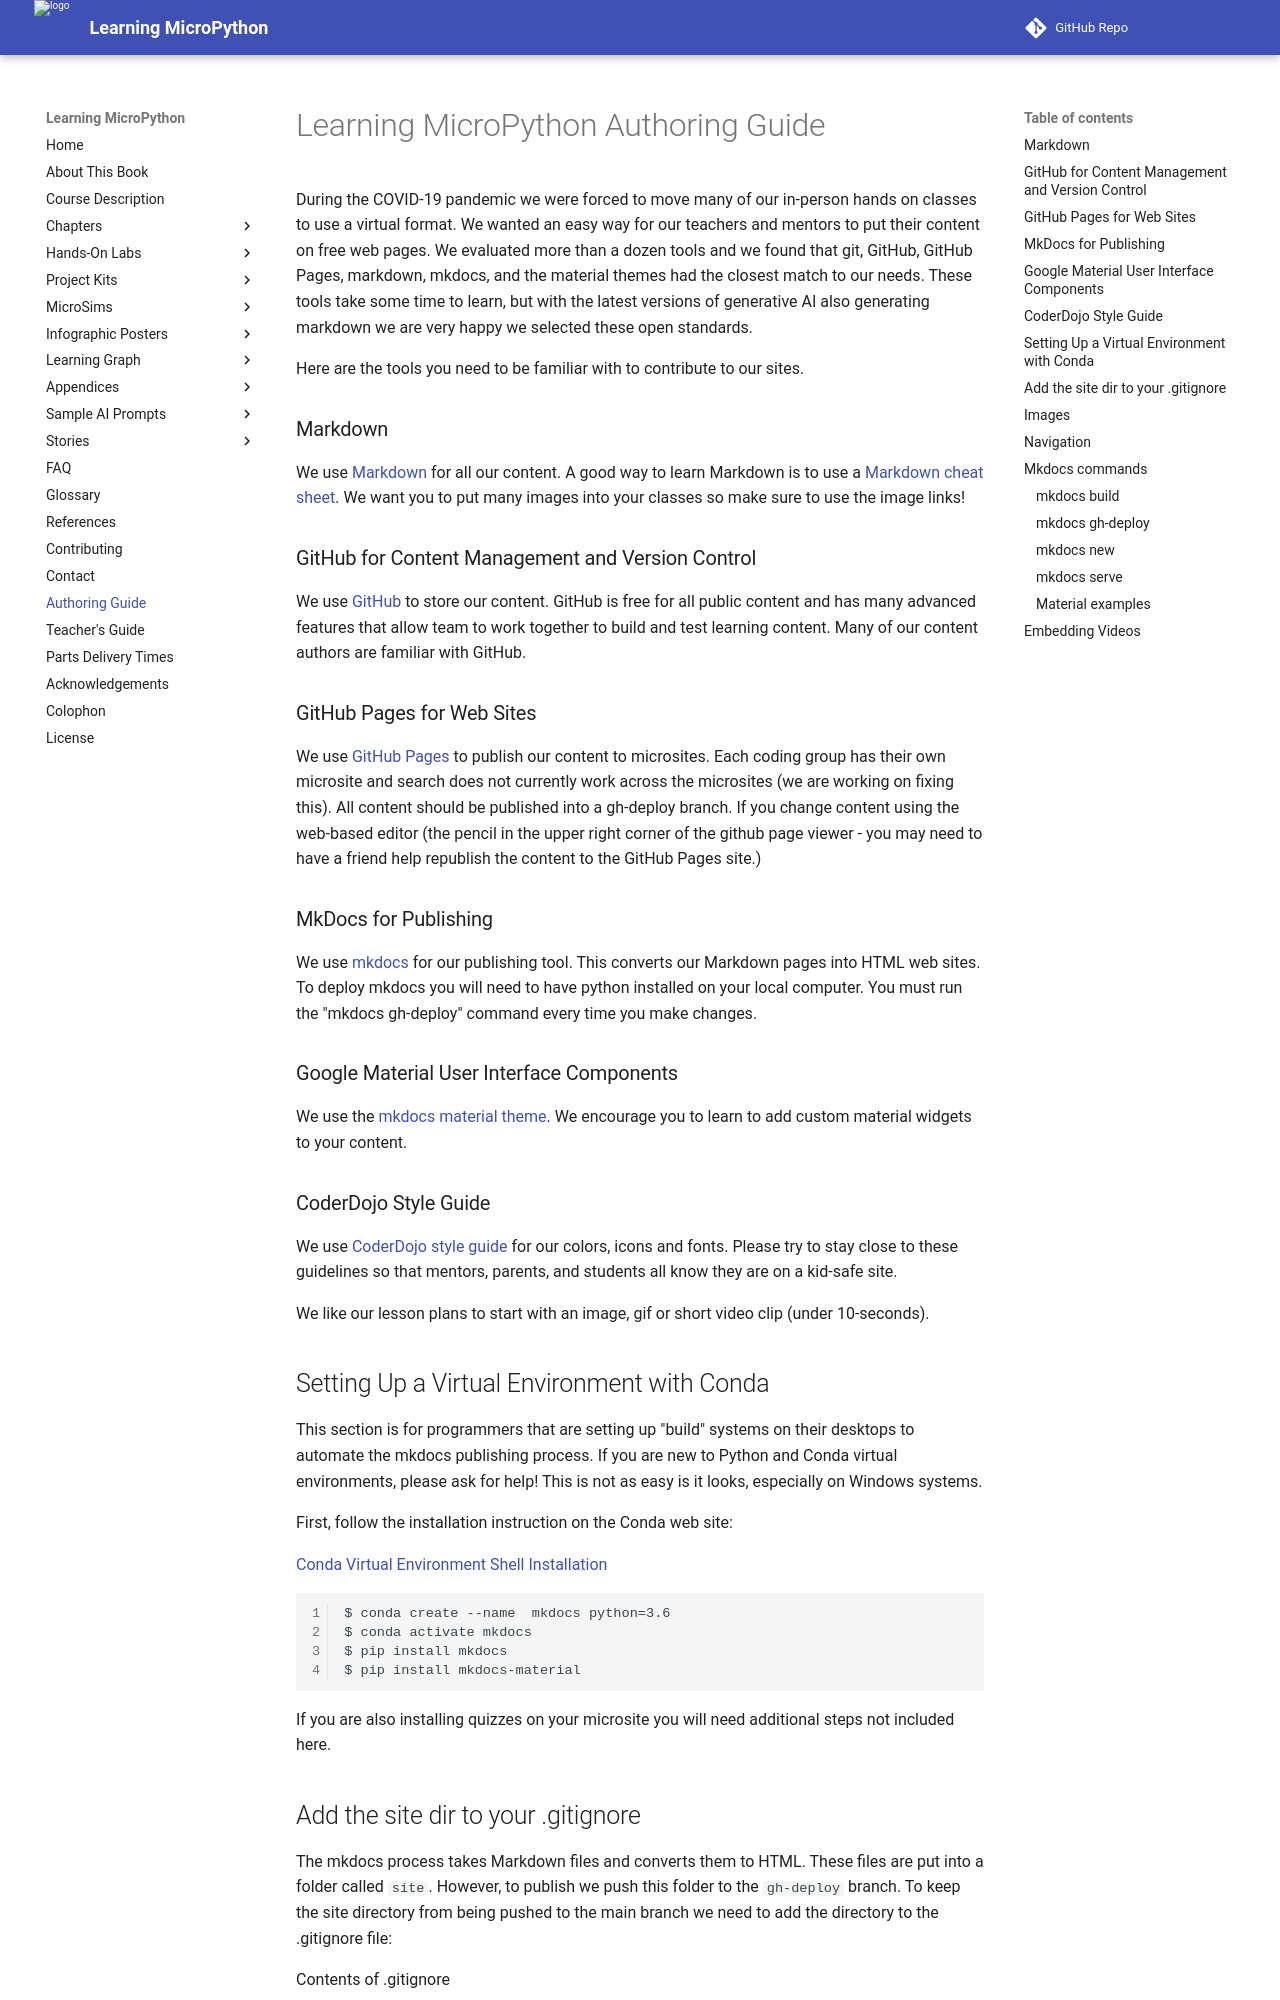

repository: dmccreary/learning-micropython · page: misc/content-authoring-guide/index.html · generator: mkdocs

# Learning MicroPython Authoring Guide

During the COVID-19 pandemic we were forced to move many of our in-person hands on classes to
use a virtual format.  We wanted an easy way for our teachers and mentors
to put their content on free web pages.  We evaluated more than a dozen tools
and we found that git, GitHub, GitHub Pages, markdown, mkdocs, and the material themes
had the closest match to our needs.  These tools take some time to learn, but
with the latest versions of generative AI also generating markdown we are
very happy we selected these open standards.

Here are the tools you need to be familiar with to contribute to our sites.

### Markdown

We use [Markdown](https://en.wikipedia.org/wiki/Markdown) for all our content.  A good way to learn Markdown is to use a [Markdown cheat sheet](https://www.markdownguide.org/cheat-sheet/).  We want you to put many images into your classes so make sure to use the image links!

### GitHub for Content Management and Version Control

We use [GitHub](https://github.com/) to store our content.  GitHub is free for all public content and has many advanced features that allow team to work together to build and test learning content.  Many of our
content authors are familiar with GitHub.

### GitHub Pages for Web Sites

We use [GitHub Pages](https://pages.github.com/) to publish our content to microsites.  Each coding group has their own microsite and search does not currently work across the microsites (we are working on fixing this). All content should be published into a gh-deploy branch.  If you change content using the web-based editor (the pencil in the upper right
corner of the github page viewer - you may need to have a friend help republish the content to the GitHub Pages site.)

### MkDocs for Publishing

We use [mkdocs](https://www.mkdocs.org/) for our publishing tool.  This converts our Markdown pages into HTML web sites.  To deploy mkdocs you will need to have python installed on your local computer.  You must run the "mkdocs gh-deploy" command every time you make changes.

### Google Material User Interface Components

We use the [mkdocs material theme](https://squidfunk.github.io/mkdocs-material/).  We encourage you to learn to add custom material widgets to your content.

### CoderDojo Style Guide

We use [CoderDojo style guide](https://company-51033.frontify.com/d/E6KNDhunr9mR/coderdojo-style-guide-1460385526) for our colors, icons and fonts.  Please try to stay close to these guidelines so that mentors, parents, and students
all know they are on a kid-safe site.

We like our lesson plans to start with an image, gif or short video clip (under 10-seconds).
